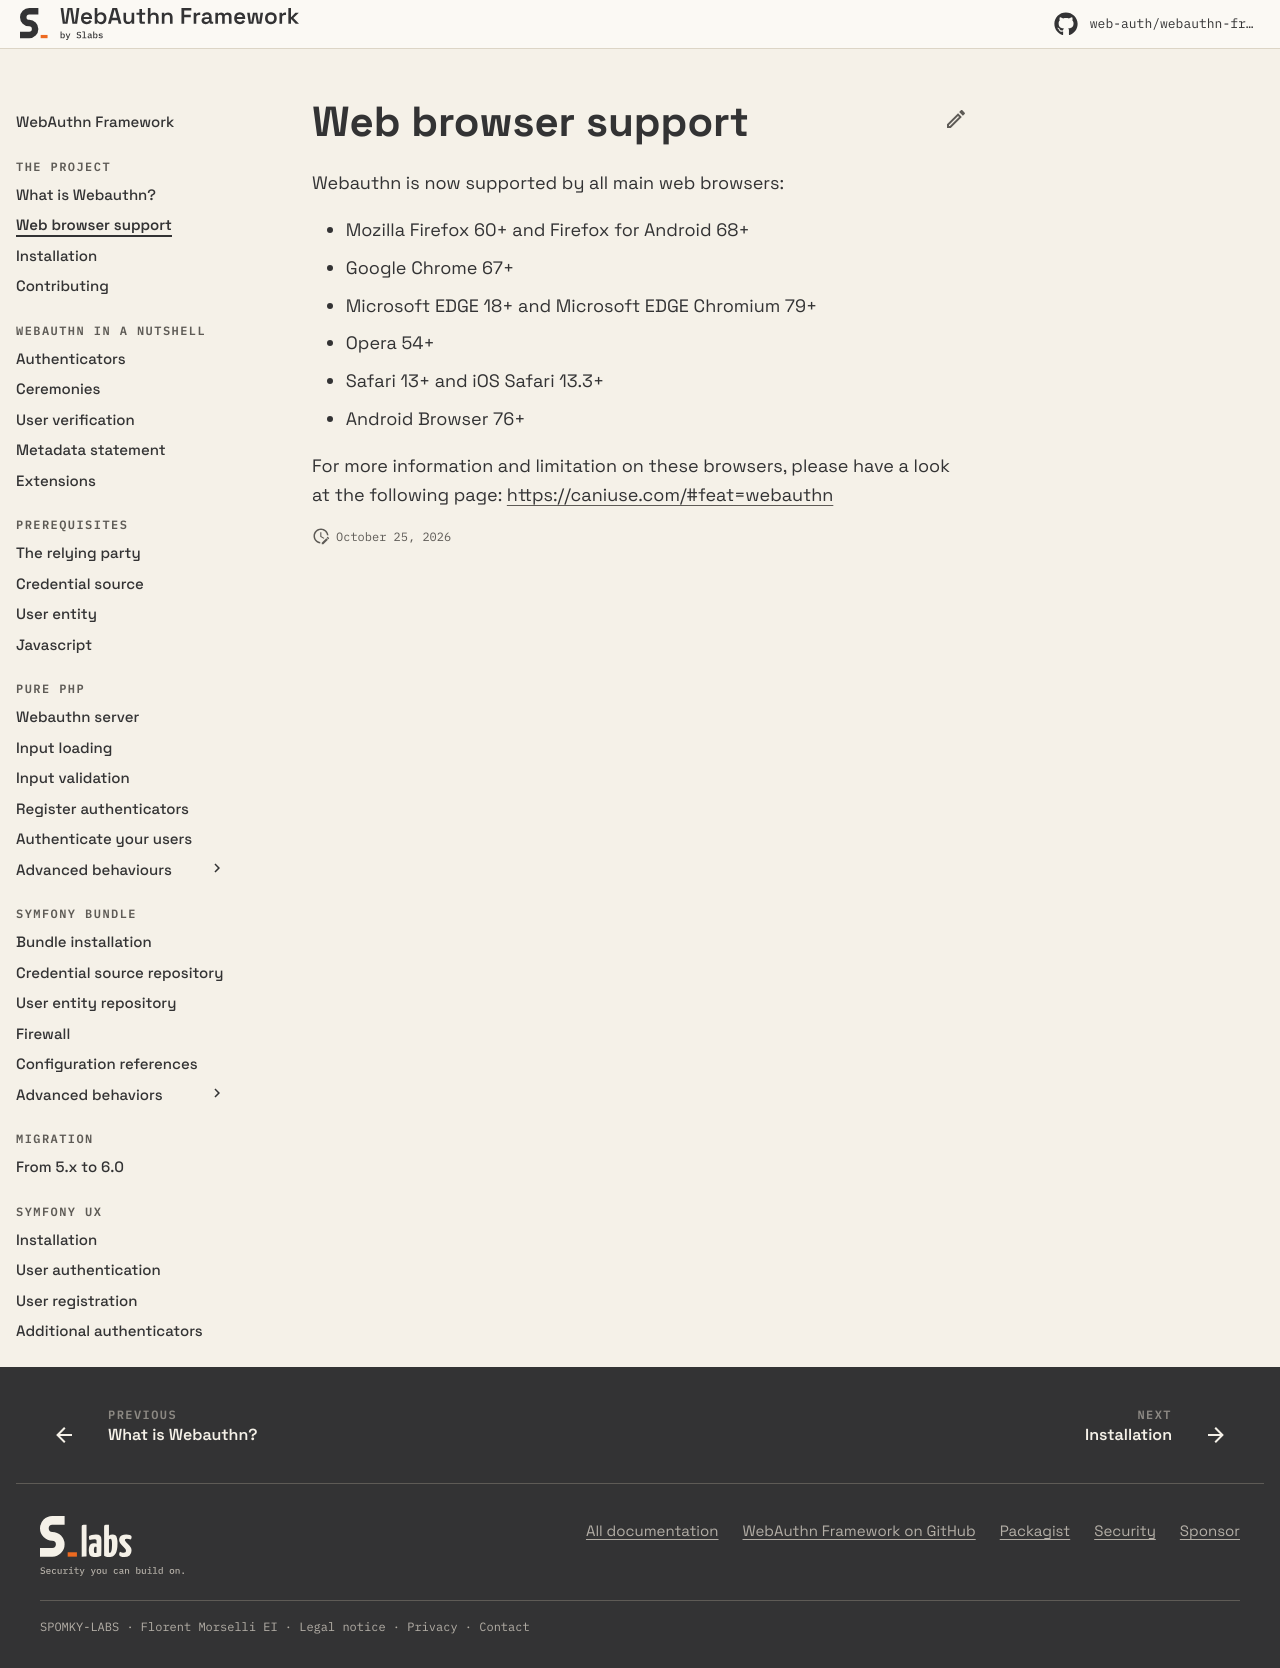

repository: web-auth/doc · page: 5.2/the-project/web-browser-support/index.html · generator: mkdocs

---
description: Adoption by web browsers
---

# Web browser support

WebAuthn is now supported by all main web browsers:

* Mozilla Firefox 60+ and Firefox for Android 68+
* Google Chrome 67+
* Microsoft EDGE 18+ and Microsoft EDGE Chromium 79+
* Opera 54+
* Safari 13+ and iOS Safari 13.3+
* Android Browser 76+

For more information and limitation on these browsers, please have a look at the following page: [https://caniuse.com/#feat=webauthn](https://caniuse.com/#feat=webauthn)
